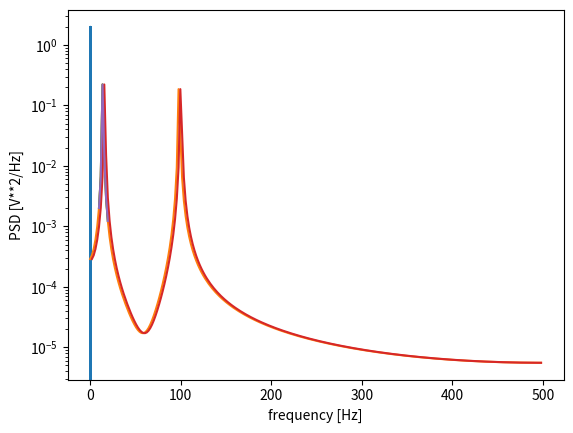

Generate this figure with matplotlib:
#Import necessary libraries

import numpy as np
np.set_printoptions(precision=2, suppress=True)  # for compact output

import matplotlib.pyplot as plt

N = 512                     # Number of samples
Fs = 1000                   # Sampling frequency
Vrms = 0.7071               # Vrms
Vmax = np.sqrt(2.)*Vrms     # Conversion to amplitude

time = np.linspace(0, N/Fs, N)  # Generate 1024 time labels between 0 and 1 second.

frequency1 = 100 # Hz
frequency2 = 16  # Hz

our_signal = Vmax * np.sin(2*np.pi*frequency1*time) + Vmax*np.sin(2*np.pi*frequency2*time)       # Generate 1024 samples of the sinusoidal signal.

plt.plot(time, our_signal)       # Plot the signal (Note: the frequency 16Hz)

from scipy.fftpack import fft, fftfreq, fftshift

fft = fft(our_signal,n=N)

fft = fft[1:int(N/2+1)]  # Take just positive frequencies (see jupyter 4-Discrete Fourier Transform)

freq = np.fft.fftfreq(N, d=1/Fs)

psd = (1/(Fs*N)) * np.power(np.abs(fft), 2)
psd2 = 2*psd

plt.xlabel('frequency [Hz]')
plt.ylabel('PSD [V**2/Hz]')
plt.semilogy(freq[0:int(N/2)], psd2)

window_start = 5
window_end = 11

plt.semilogy(freq[0:int(N/2)][window_start:window_end], psd2[window_start:window_end])

fft_integr = np.trapz(psd2[window_start:window_end], x=freq[0:int(N/2)][window_start:window_end])

print("Integrated area between " + str(freq[window_start]) + " and " + str(freq[window_end]) + " Hz: "+ str(fft_integr))

print("measured Vrms = " + str(round(np.sqrt(fft_integr),4)))
print("signal was generated with Vrms = " + str(Vrms))

from scipy import signal

f, per = signal.periodogram(our_signal, Fs)  # Function returns two arguments

plt.xlabel('frequency [Hz]')
plt.ylabel('PSD [V**2/Hz]')
plt.semilogy(f[1:-1], per[1:-1])

plt.semilogy(freq[0:int(N/2)][window_start:window_end], psd2[window_start:window_end])

per_integr = np.trapz(per[window_start:window_end], x=freq[0:int(N/2)][window_start:window_end])

print("Integrated area between " + str(round(f[window_start],2)) + " and " + str(round(f[window_end],2)) + " Hz: "+ str(round(per_integr,2)) + "V^2")

print("measured Vrms = " + str(round(np.sqrt(per_integr),4)))
print("signal was generated with Vrms = " + str(Vrms))

